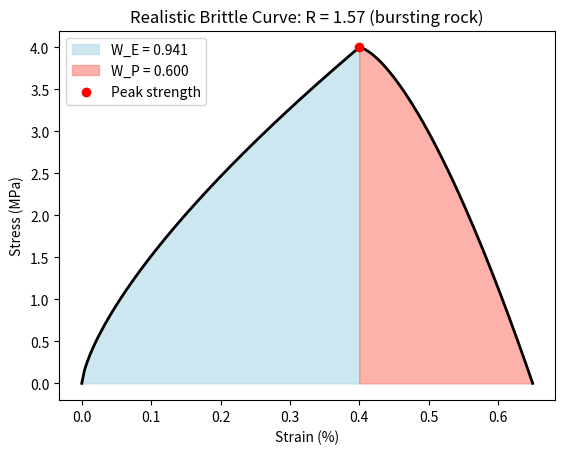
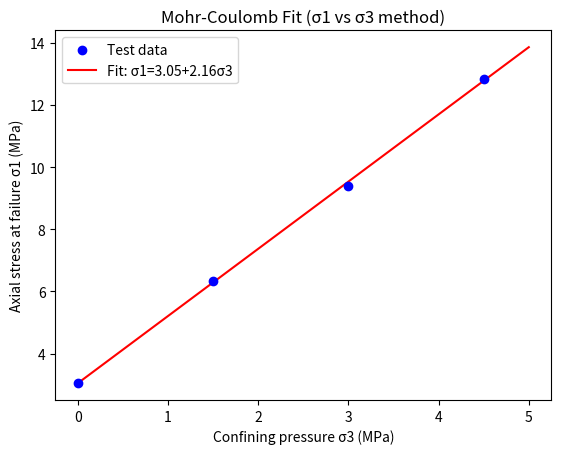

Reproduce these figures in Python, in order.
# Rockburst Proneness Criteria Calculator
# Based on Wibisono, Arora & Gutierrez (2022), ARMA 22-2032
# ---------- Step 1: A four-criteria calculator ----------
# ---------- Criterion 1: Strength Brittleness Index (B1) ----------
def calculate_b1(sigma_c, sigma_t):
    """B1 = compressive strength / tensile strength"""
    return sigma_c / sigma_t

def classify_b1(b1):
    if b1 > 40:
        return "no rockburst"
    elif b1 > 26.7:
        return "weak rockburst"
    elif b1 > 14.5:
        return "medium rockburst"
    else:
        return "strong rockburst"


# ---------- Criterion 2: Burst Energy Coefficient (R) ----------
def calculate_r(w_e, w_p):
    """R = pre-peak energy / post-peak energy"""
    return w_e / w_p

def classify_r(r):
    if r > 1:
        return "bursting rock"
    else:
        return "non-bursting rock"


# ---------- Criterion 3: Brittleness Index Modified (BIM) ----------
def calculate_bim(a2, a1):
    """BIM = total pre-peak energy / peak elastic strain energy"""
    return a2 / a1

def classify_bim(bim): 
    """thresholds approximated from Fig. 7, not exact — verify with Prof. Adoko 
    if this criterion is used for real analysis"""
    if bim <= 1.1:
        return "high bursting liability"
    elif bim <= 1.3:
        return "moderate-to-high bursting liability"
    else:
        return "low bursting liability"


# ---------- Criterion 4: Strain Energy Storage Index (F) ----------
def calculate_f(phi_sp, phi_st):
    """F = retained elastic energy / dissipated energy"""
    return phi_sp / phi_st

def classify_f(f):
    if f > 5.0:
        return "strong-to-violent shock"
    elif f > 2.0:
        return "weak-to-medium shock"
    else:
        return "no shock"


# ---------- Test with the paper's actual reported values ----------
print("=== Testing against ARMA paper's reported values ===\n")

# B1: paper reports sigma_c = 3.07 MPa, sigma_t = 0.45 MPa
b1 = calculate_b1(3.07, 0.45)
print(f"B1 = {b1:.2f} -> {classify_b1(b1)}")
print(f"(Paper reported B1 range: 5.1-9.6, classified as strong rockburst)\n")

# R: paper reports W_E = 6.5e-3, W_P = 5e-3
r = calculate_r(6.5e-3, 5e-3)
print(f"R = {r:.2f} -> {classify_r(r)}")
print(f"(Paper reported R = 1.3, classified as bursting rock)\n")

# BIM: paper reports A2 = 6.5e-3, A1 = 5.5e-3
bim = calculate_bim(6.5e-3, 5.5e-3)
print(f"BIM = {bim:.2f} -> {classify_bim(bim)}")
print(f"(Paper reported BIM = 1.18, classified as high bursting liability)\n")

# F: paper reports Phi_sp = 1.5e-3, Phi_st = 6.5e-4
f = calculate_f(1.5e-3, 6.5e-4)
print(f"F = {f:.2f} -> {classify_f(f)}")
print(f"(Paper reported F = 2.32, classified as weak-to-medium shock)")



# ---------- Step 2: Compute stats from multiple specimens (not just use the reported mean) ----------
import numpy as np

# simulated individual specimen results (not in the paper, but realistic 
# given their reported mean 3.07 +/- 0.19 MPa from 6 UCT specimens)
uct_specimens = [2.89, 3.01, 3.15, 3.22, 2.95, 3.20]  # MPa, 6 specimens
brazilian_specimens = [0.38, 0.52, 0.41, 0.55, 0.36, 0.48]  # MPa, 6 specimens

sigma_c_mean = np.mean(uct_specimens)
sigma_c_std = np.std(uct_specimens, ddof=1)  # ddof=1 for sample std, matches how papers report it

sigma_t_mean = np.mean(brazilian_specimens)
sigma_t_std = np.std(brazilian_specimens, ddof=1)

print(f"\n=== Computed from individual specimens ===")
print(f"UCS: {sigma_c_mean:.2f} +/- {sigma_c_std:.2f} MPa (paper: 3.07 +/- 0.19 MPa)")
print(f"UTS: {sigma_t_mean:.2f} +/- {sigma_t_std:.2f} MPa (paper: 0.45 +/- 0.11 MPa)")

# now feed the computed mean into our existing B1 function
b1_from_computed = calculate_b1(sigma_c_mean, sigma_t_mean)
print(f"\nB1 using computed means = {b1_from_computed:.2f} -> {classify_b1(b1_from_computed)}")



# ---------- Step 3: Calculate R directly from a realistic curve using numerical integration ----------
import matplotlib.pyplot as plt

# Build a more realistic asymmetric curve:
# - rises steeply to peak (like real rock loading)
# - drops MUCH faster after peak (brittle post-peak behavior, unlike our earlier symmetric curve)
strain_rise = np.linspace(0, 0.4, 100)      # pre-peak: strain 0 to 0.4%
stress_rise = 4 * (strain_rise / 0.4) ** 0.7  # curves up toward peak

strain_drop = np.linspace(0.4, 0.65, 60)    # post-peak: strain 0.4 to 0.65% (short = brittle)
stress_drop = 4 * (1 - ((strain_drop - 0.4) / 0.25) ** 1.5)  # steep drop

strain = np.concatenate([strain_rise, strain_drop])
stress = np.concatenate([stress_rise, stress_drop])

peak_index = np.argmax(stress)
peak_strain = strain[peak_index]
peak_stress = stress[peak_index]

strain_before = strain[:peak_index+1]
stress_before = stress[:peak_index+1]
strain_after = strain[peak_index:]
stress_after = stress[peak_index:]

# numerical integration: trapz estimates the area under a curve 
# by adding up thin trapezoid slices between data points
w_e_computed = np.trapezoid(stress_before, strain_before)
w_p_computed = np.trapezoid(stress_after, strain_after)

r_computed = calculate_r(w_e_computed, w_p_computed)

print(f"\n=== Step 3: R calculated from actual curve integration ===")
print(f"W_E (pre-peak area, computed) = {w_e_computed:.4f}")
print(f"W_P (post-peak area, computed) = {w_p_computed:.4f}")
print(f"R = {r_computed:.2f} -> {classify_r(r_computed)}")

# plot it
plt.plot(strain, stress, color='black', linewidth=2)
plt.fill_between(strain_before, stress_before, color='lightblue', alpha=0.6, label=f'W_E = {w_e_computed:.3f}')
plt.fill_between(strain_after, stress_after, color='salmon', alpha=0.6, label=f'W_P = {w_p_computed:.3f}')
plt.scatter([peak_strain], [peak_stress], color='red', zorder=5, label='Peak strength')
plt.xlabel('Strain (%)')
plt.ylabel('Stress (MPa)')
plt.title(f'Realistic Brittle Curve: R = {r_computed:.2f} ({classify_r(r_computed)})')
plt.legend()
plt.show()



# ---------- Step 4: Mohr-Coulomb fitting from triaxial data ----------

# confining pressures from the paper's triaxial tests
sigma_3 = np.array([0, 1.5, 3, 4.5])  # MPa

# simulated sigma_1 (axial stress at failure) - realistic values consistent 
# with paper's reported c=1.06 MPa, phi=21.4 degrees, with small scatter
sigma_1 = np.array([3.05, 6.35, 9.40, 12.85])  # MPa

# linear regression: sigma_1 = intercept + slope * sigma_3
# np.polyfit fits a line (degree 1) and returns [slope, intercept]
slope, intercept = np.polyfit(sigma_3, sigma_1, 1)

kp = slope
sigma_c_fit = intercept

# back-calculate friction angle and cohesion from kp and sigma_c
phi_rad = np.arcsin((kp - 1) / (kp + 1))
phi_deg = np.degrees(phi_rad)
cohesion = sigma_c_fit / (2 * np.sqrt(kp))

print(f"\n=== Step 4: Mohr-Coulomb fit from triaxial data ===")
print(f"Fitted line: sigma_1 = {sigma_c_fit:.2f} + {kp:.2f} * sigma_3")
print(f"Friction angle (phi): {phi_deg:.1f} degrees (paper: 21.4 degrees)")
print(f"Cohesion (c): {cohesion:.2f} MPa (paper: 1.06 MPa)")

# plot the fit against the data points
plt.figure()
plt.scatter(sigma_3, sigma_1, color='blue', label='Test data', zorder=5)
sigma_3_line = np.linspace(0, 5, 50)
sigma_1_line = intercept + slope * sigma_3_line
plt.plot(sigma_3_line, sigma_1_line, color='red', label=f'Fit: σ1={sigma_c_fit:.2f}+{kp:.2f}σ3')
plt.xlabel('Confining pressure σ3 (MPa)')
plt.ylabel('Axial stress at failure σ1 (MPa)')
plt.title('Mohr-Coulomb Fit (σ1 vs σ3 method)')
plt.legend()
plt.show()
#git add .
#git commit -m "your message"
#git push
